Run: headless pygame with SDL's dummy video driver; simulated clock (each Clock.tick advances the game by its frame time, no real sleeping); random seed 0; keys injected as events and as key.get_pressed() state; no mouse input.
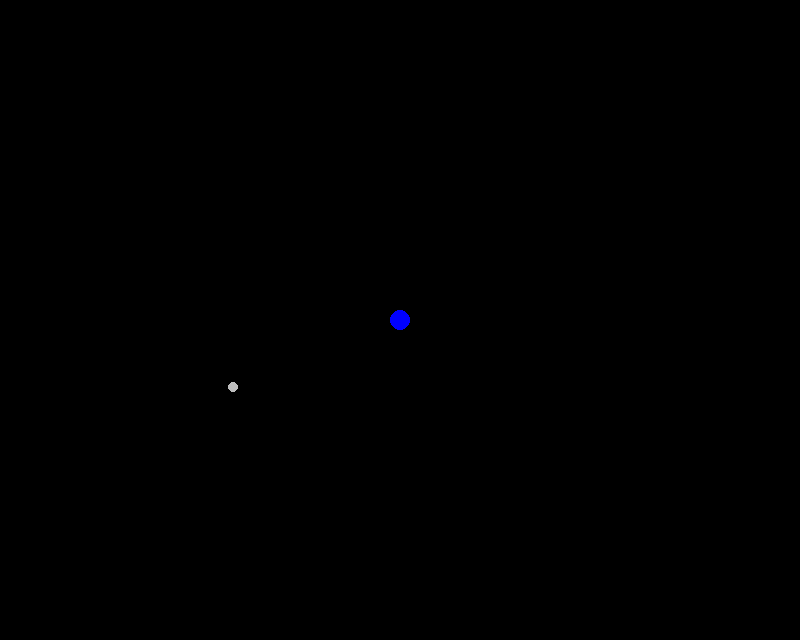
Frame 1 of 4 · flips 1–60 · no input
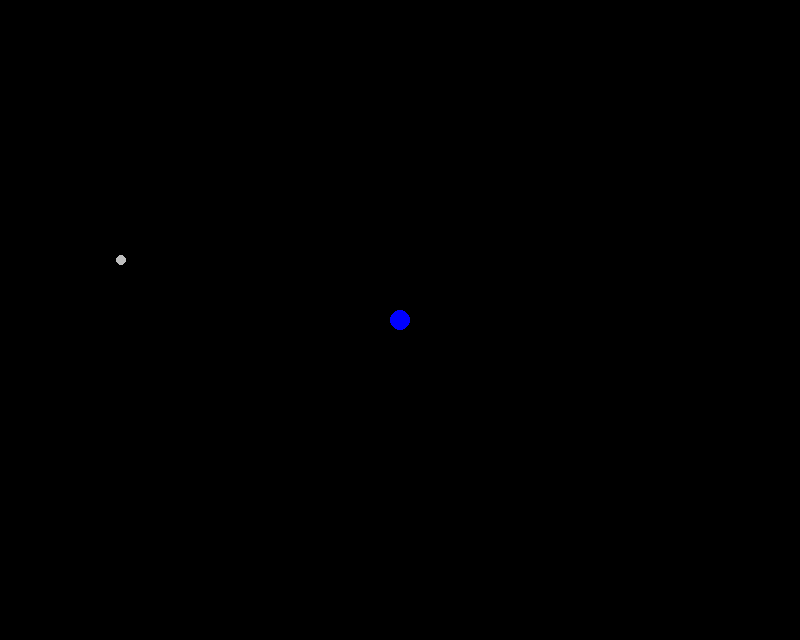
Frame 2 of 4 · flips 61–180 · tapped SPACE, RETURN · held RIGHT (→), D
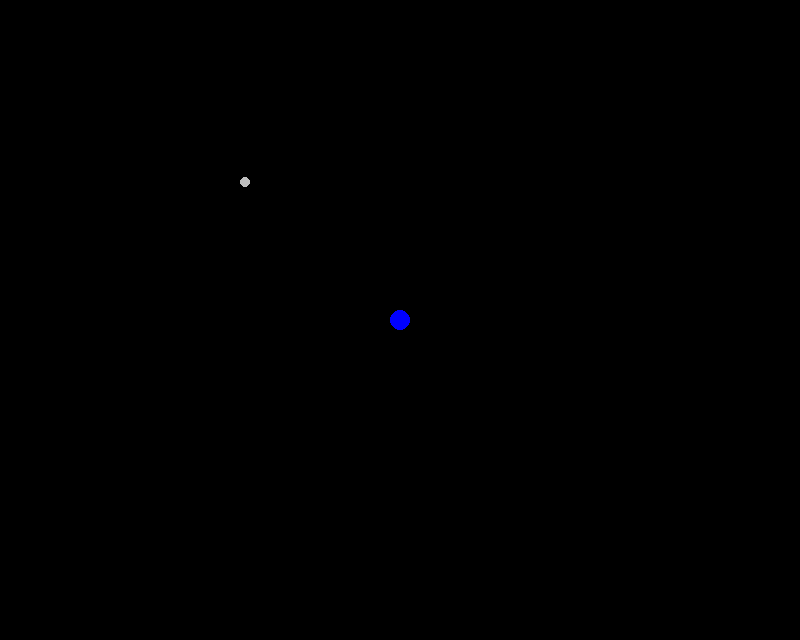
Frame 3 of 4 · flips 181–300 · held DOWN (↓), S
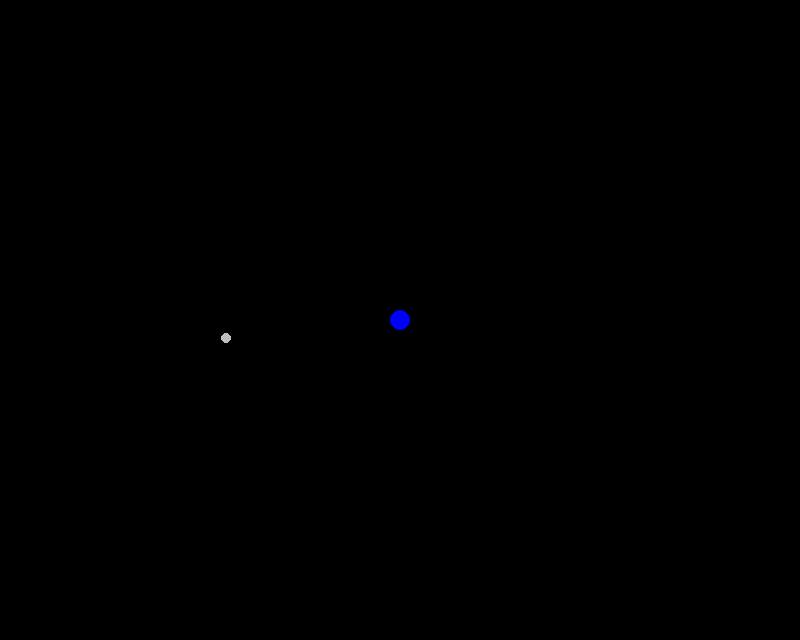
Frame 4 of 4 · flips 301–420 · held LEFT (←), A, UP (↑), W

The pygame program that drew these frames:

import pygame
from pygame import *
from math import *

WIN_WIDTH = 800
WIN_HEIGHT = 640
MOON_WIDTH = 20
MOON_HEIGHT = 20
DISPLAY = (WIN_WIDTH, WIN_HEIGHT)
SPACE_COLOR = "black"
EARTH_COLOR = "blue"
MOON_COLOR = "gray"

X0 = WIN_WIDTH // 2
Y0 = WIN_HEIGHT // 2

M0 = 5000
G = 1 # 6.674 * (10 ** -11)
T = 1


def main():
    pygame.init()
    screen = pygame.display.set_mode(DISPLAY)
    pygame.display.set_caption("Solar Mechanics v0.1")

    earth = Surface((WIN_WIDTH, WIN_HEIGHT))
    earth.fill(Color(SPACE_COLOR))
    draw.circle(earth, Color(EARTH_COLOR), (X0, Y0), 10)

    timer = pygame.time.Clock()

    moon = Surface((MOON_WIDTH, MOON_HEIGHT))
    moon.fill(Color(SPACE_COLOR))
    draw.circle(moon, Color(MOON_COLOR), (MOON_WIDTH // 2, MOON_HEIGHT // 2), 5)

    x = 100.0
    y = 290.0
    vx = 0.1
    vy = 1.5

    done = False
    while not done:
        timer.tick(50)
        for event in pygame.event.get():
            if event.type == QUIT:
                done = True
                break

        r = sqrt((x - X0)**2 + (y - Y0)**2)

        ax = M0 * (X0 - x) / r**3
        ay = M0 * (Y0 - y) / r**3

        vx += T * ax
        vy += T * ay

        x += T * vx
        y += T * vy

        screen.blit(earth, (0, 0))
        screen.blit(moon, (int(x), int(y)))
        pygame.display.update()


main()
